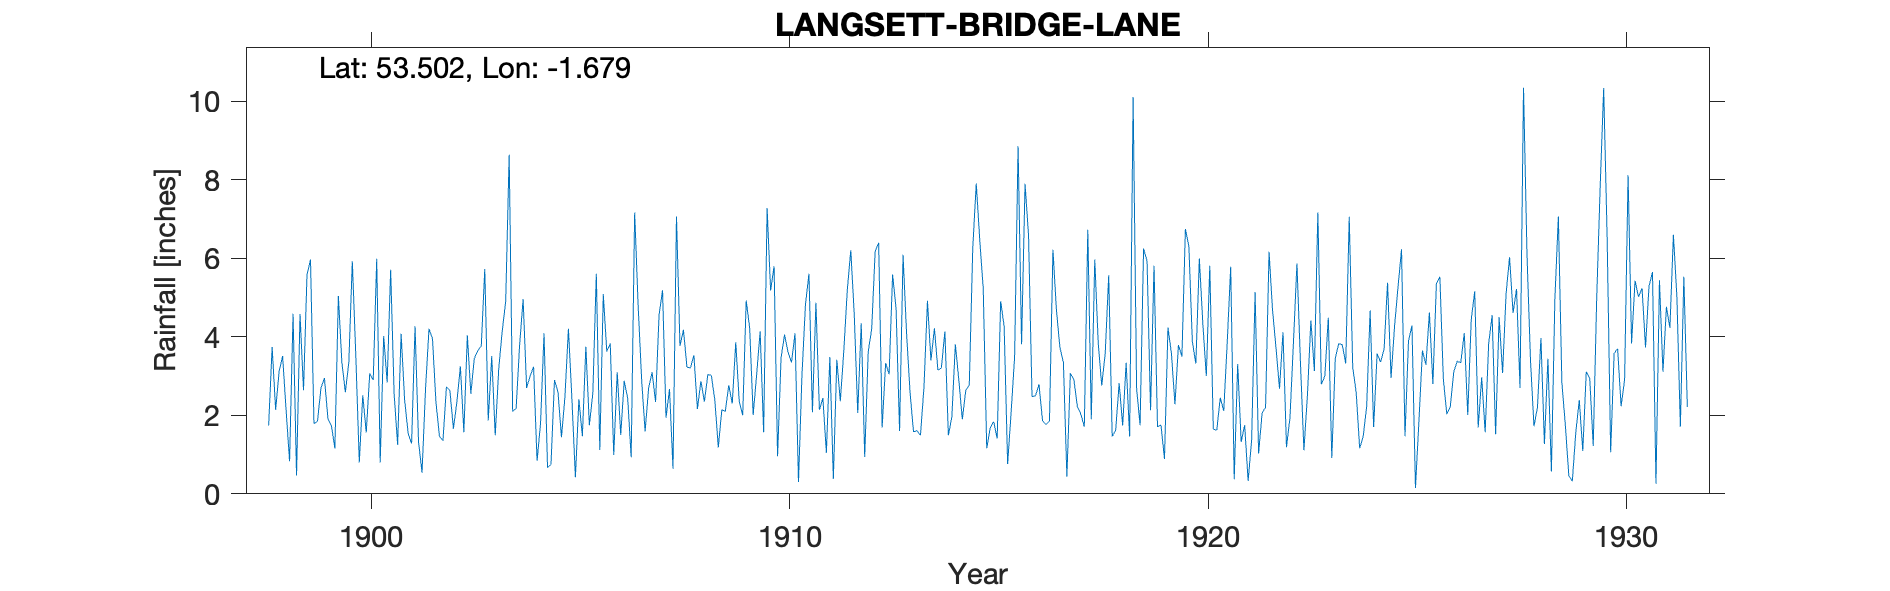

Source data for this figure (header and first rows):
LANGSETT-BRIDGE-LANE, , , , , , , , , , , , , , , , , , , , , , , 
Grid ref, SE214006, Long, -1.679, Lat, 53.5, Elevation, 802, ft., , , , , , , , , , , , , , , 
Station no, 3149, , , , , , , , , , , , , , , , , , , , , , 
, 1890, 1891, 1892, 1893, 1894, 1895, 1896, 1897, 1898, 1899, 1900, 1901, 1902, 1903, 1904, 1905, 1906, 1907, 1908, 1909, 1910, 1911, 1912
January, , , , , , , , , 1.74, 5.97, 5.93, 2.54, 2.33, 3.65, 3.8, 1.44, 5.09, 1.59, 3.23, 2.77, 5.18, 2.08, 4.57
February, , , , , , , , , 3.74, 1.79, 3.53, 1.25, 1.47, 3.77, 4.96, 2.47, 3.63, 2.69, 3.21, 2.3, 5.8, 4.87, 2.06
March, , , , , , , , , 2.14, 1.85, 0.8, 4.08, 1.35, 5.73, 2.7, 4.21, 3.83, 3.1, 3.53, 3.86, 0.96, 2.14, 4.35
April, , , , , , , , , 3.12, 2.69, 2.51, 2.4, 2.73, 1.87, 3, 2.42, 0.99, 2.34, 2.16, 2.36, 3.46, 2.44, 0.94
May, , , , , , , , , 3.51, 2.95, 1.56, 1.55, 2.63, 3.51, 3.24, 0.42, 3.1, 4.56, 2.87, 2, 4.06, 1.05, 3.62
June, , , , , , , , , 2.14, 1.92, 3.07, 1.28, 1.66, 1.49, 0.84, 2.41, 1.5, 5.19, 2.35, 4.93, 3.61, 3.49, 4.2
July, , , , , , , , , 0.83, 1.74, 2.9, 4.27, 2.34, 3.18, 1.79, 1.47, 2.88, 1.94, 3.04, 4.22, 3.35, 0.38, 6.18
August, , , , , , , , , 4.59, 1.16, 5.99, 1.32, 3.25, 4.14, 4.09, 3.75, 2.44, 2.67, 3.02, 2.01, 4.09, 3.42, 6.4
September, , , , , , , , , 0.47, 5.04, 0.8, 0.54, 1.57, 4.9, 0.67, 1.75, 0.93, 0.64, 2.39, 3.04, 0.3, 2.36, 1.69
October, , , , , , , , , 4.58, 3.35, 4.02, 2.66, 4.04, 8.64, 0.75, 2.56, 7.17, 7.07, 1.18, 4.14, 3.03, 3.64, 3.33
November, , , , , , , , , 2.64, 2.59, 2.84, 4.21, 2.55, 2.1, 2.9, 5.61, 4.8, 3.77, 2.14, 1.57, 4.82, 5.19, 3.05
December, , , , , , , , , 5.58, 3.35, 5.71, 3.95, 3.45, 2.18, 2.6, 1.12, 2.91, 4.18, 2.1, 7.28, 5.61, 6.21, 5.59
Total, , , , , , , , , 35.08, 34.4, 39.66, 30.05, 29.37, 45.16, 31.34, 29.63, 39.27, 39.74, 31.22, 40.48, 44.27, 37.27, 45.98
NGR is on Bridge Lane Brook at the state…, , , , , , , , , , , , , , , , , , , , , , , 
Gauge moves either 200 or 1200 yards ENE…, , , , , , , , , , , , , , , , , , , , , , , 
